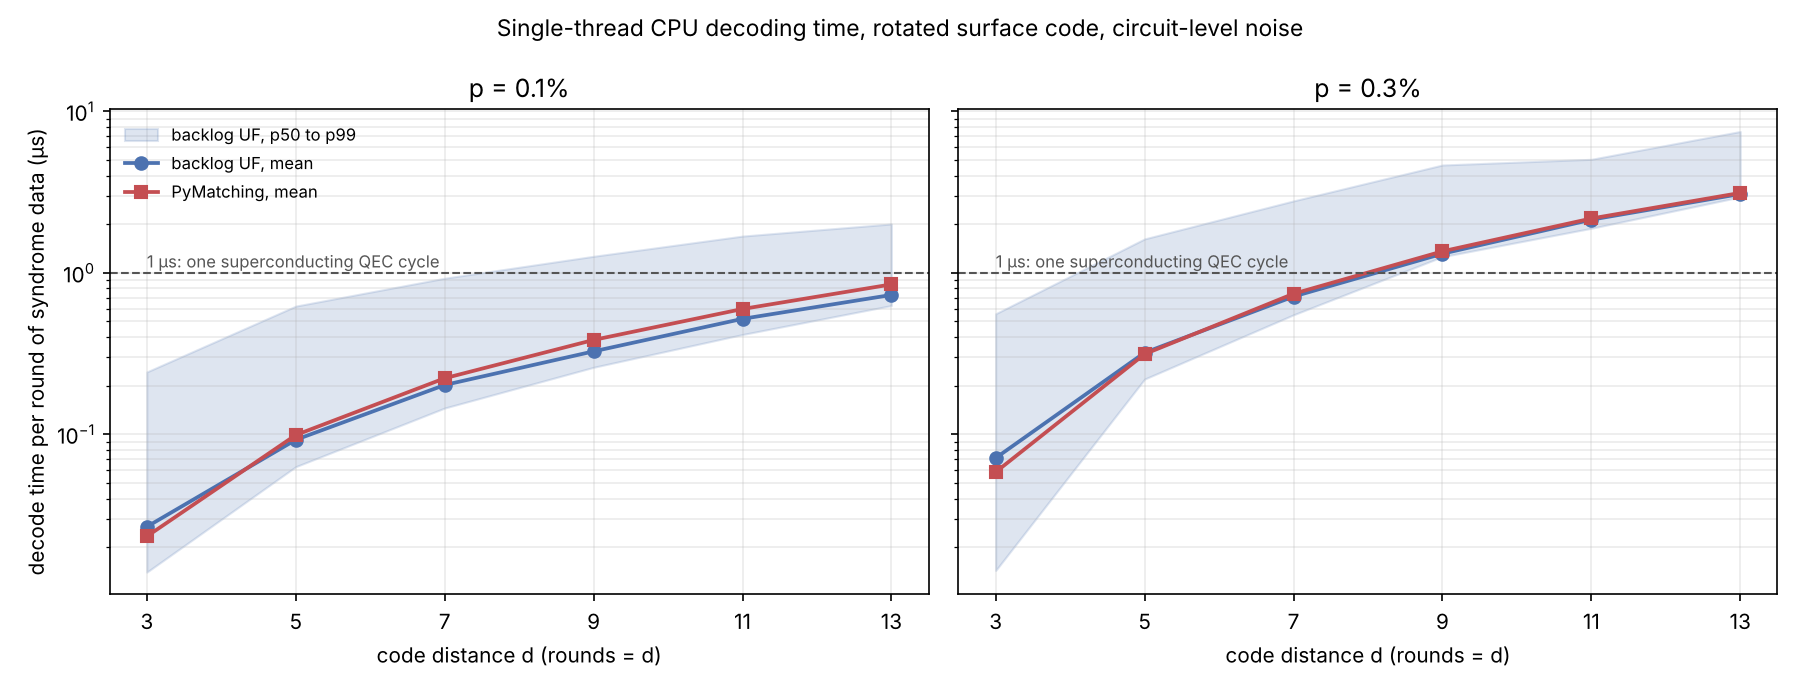

Data behind this chart, as committed beside it:
p, d, rounds, shots, uf_p50_us, uf_p99_us, uf_p999_us, uf_batch_mean_us, pm_batch_mean_us
0.001, 3, 3, 20000, 0.042, 0.73, 1.992, 0.08023, 0.06995
0.001, 5, 5, 20000, 0.315, 3.111, 8.272, 0.4622, 0.4948
0.001, 7, 7, 20000, 1.018, 6.484, 16.7, 1.414, 1.557
0.001, 9, 9, 20000, 2.34, 11.4, 25.32, 2.937, 3.457
0.001, 11, 11, 20000, 4.565, 18.58, 31.03, 5.709, 6.571
0.001, 13, 13, 20000, 8.158, 26.11, 41.07, 9.488, 11.03
0.003, 3, 3, 20000, 0.043, 1.674, 3.415, 0.2139, 0.175
0.003, 5, 5, 20000, 1.099, 8.115, 17.51, 1.601, 1.57
0.003, 7, 7, 20000, 3.848, 19.53, 34.01, 4.993, 5.196
0.003, 9, 9, 20000, 11.33, 41.9, 67.87, 11.83, 12.23
0.003, 11, 11, 20000, 20.77, 55.55, 77.64, 23.48, 23.88
0.003, 13, 13, 20000, 38.37, 97.64, 153.8, 40.03, 40.65
